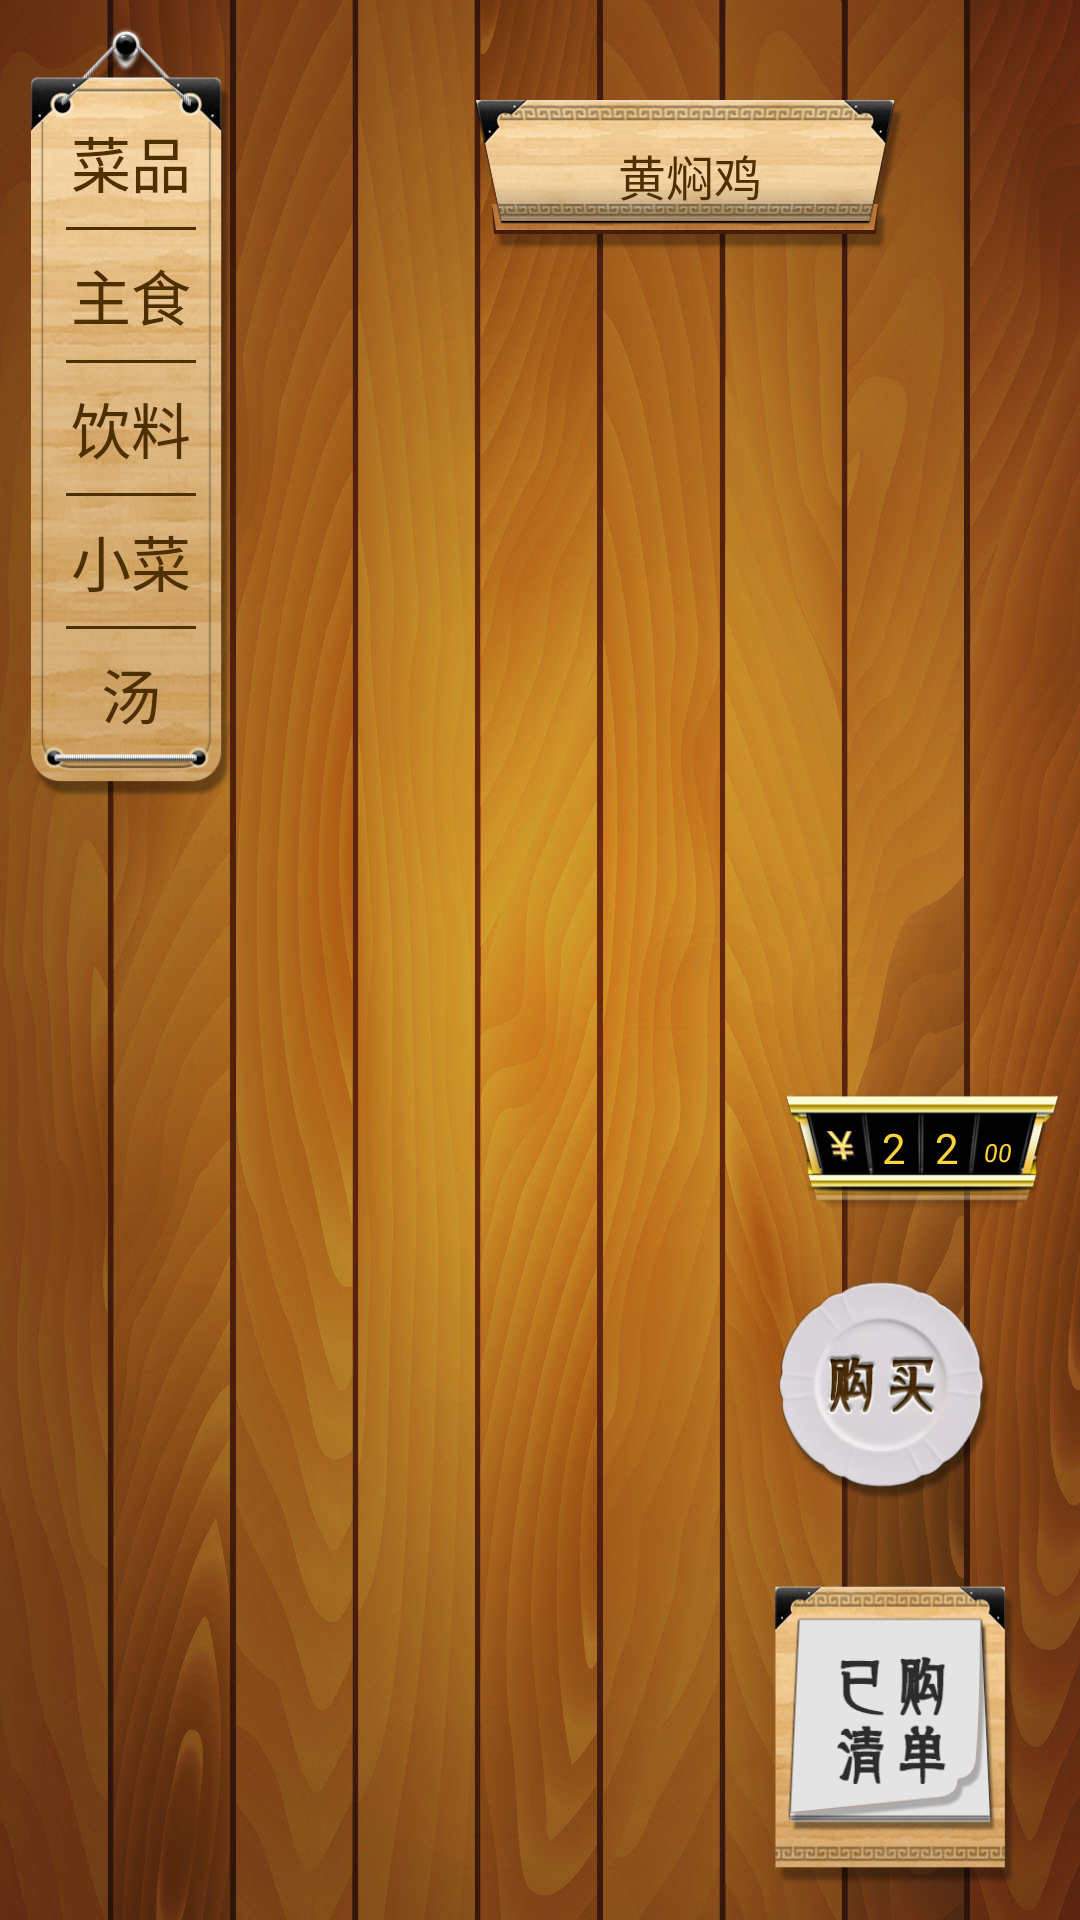

The Android layout XML behind this screen, and the referenced resources:
<!-- AndroidManifest.xml: application theme android:Theme.NoTitleBar.Fullscreen -->
<!-- res/layout/activity_order.xml -->
<AbsoluteLayout xmlns:android="http://schemas.android.com/apk/res/android"
	xmlns:tools="http://schemas.android.com/tools"
	android:layout_width="match_parent"
	android:layout_height="match_parent"
	android:background="@drawable/bg"
	tools:context="com.huzi.orderpanel.activity.OrderActivity" >
	

	
	<LinearLayout 
		android:id="@+id/order_menu_show"
		android:layout_x="321px"
		android:layout_y="100px"
		android:layout_width="738px"
		android:layout_height="1110px"
		android:orientation="vertical"
		android:gravity="center_horizontal" >
		
		
		<TextView
			android:id="@+id/order_menu_name"
			android:layout_width="430px"
			android:layout_height="150px"
			android:text="黄焖鸡"
			android:textColor="#4d2f00"
			android:textSize="48px"
			android:gravity="center_horizontal"
			android:paddingTop="40px"
			android:background="@drawable/order_menu_name" />
		
		
		<RelativeLayout 
			android:id="@+id/order_menu_food"
			android:layout_width="match_parent"
			android:layout_height="match_parent"
			android:layout_marginTop="26px"
			>
			
			
			<ImageView 
				android:id="@+id/order_relish"
				android:layout_width="200px"
				android:layout_height="200px"
				/>
			
			
			<ImageView 
				android:id="@+id/order_dishAndDrink"
				android:layout_width="match_parent"
				android:layout_height="match_parent"
				/>
			
			
			 <ImageView 
			 	android:id="@+id/order_soup"
			 	android:layout_width="200px"
			 	android:layout_height="200px"
			 	android:layout_alignParentBottom="true"
			 	/>
			 
			
			
			 <LinearLayout 
			 	android:layout_width="274px"
				android:layout_height="118px"
				android:background="@drawable/order_pricetag"
				android:orientation="horizontal"
				android:layout_alignParentRight="true"
				android:layout_alignParentBottom="true">
			 	<TextView 
			 		android:id="@+id/order_price_shi"
			 		android:layout_width="wrap_content"
			 		android:layout_height="wrap_content"
			 		android:layout_marginLeft="97px"
			 		android:layout_marginTop="27px"
			 		android:textColor="#ffd339"
			 		android:text="2"/>
			 	<TextView 
			 		android:id="@+id/order_price_ge"
			 		android:layout_width="wrap_content"
			 		android:layout_height="wrap_content"
			 		android:layout_marginLeft="29px"
			 		android:layout_marginTop="27px"
			 		android:textColor="#ffd339"
			 		android:text="2"/>
			 	<TextView 
			 		android:id="@+id/order_price_jiao"
			 		android:layout_width="wrap_content"
			 		android:layout_height="wrap_content"
			 		android:layout_marginLeft="25px"
			 		android:layout_marginTop="25px"
			 		android:textColor="#ffd339"
			 		android:textSize="25px"
			 		android:textStyle="italic"
			 		android:text="00"/>
			 </LinearLayout>
		</RelativeLayout>
	</LinearLayout>
	
	
	<ImageView 
		android:id="@+id/order_staple"
		android:layout_x="289px"
		android:layout_y="1277px"
		android:layout_width="496px"
		android:layout_height="516px"
		/>
	
	
	<ImageView 
		android:id="@+id/order_buy"
		android:layout_x="778px"
		android:layout_y="1281px"
		android:layout_width="214px"
		android:layout_height="220px"
		android:src="@drawable/order_buy"/>
	
	
	<TextView 
		android:id="@+id/order_shoppinglist"
		android:layout_x="775px"
		android:layout_y="1586px"
		android:layout_width="240px"
		android:layout_height="298px"
		android:background="@drawable/order_shoppinglist_null"
		android:textColor="#333333"
		android:textSize="15sp"
		android:gravity="bottom|right"
		android:paddingRight="40px"
		android:paddingBottom="20px" />
	
	
	<TextView 
		android:id="@+id/order_shoplistdetails"
		android:layout_x="403px"
		android:layout_y="1230px"
		android:layout_width="wrap_content"
		android:layout_height="wrap_content"
		android:textColor="#ffffff"
		android:textSize="40px"  />
	
	
	<LinearLayout 
		android:id="@+id/ll_order_menu_b"
		android:layout_x="32px"
		android:layout_y="740px"
		android:orientation="vertical"
		android:layout_width="200px"
		android:layout_height="1000px"
		android:paddingTop="80px"
		android:gravity="center_horizontal"
		android:visibility="gone"
		android:background="@drawable/order_menu_b">
		
		<TextView 
			android:id="@+id/order_menu_b1"
			android:layout_height="130px"
			style="@style/order_menu_b_TextView"  />
		
		<com.huzi.orderpanel.customview.Order_menuB 
			android:id="@+id/order_menu_b2"
			android:layout_height="133px"
			style="@style/order_menu_b_TextView" />
		
		<com.huzi.orderpanel.customview.Order_menuB 
			android:id="@+id/order_menu_b3"
			android:layout_height="133px"
			style="@style/order_menu_b_TextView" />
		
		<com.huzi.orderpanel.customview.Order_menuB 
			android:id="@+id/order_menu_b4"
			android:layout_height="133px"
			style="@style/order_menu_b_TextView" />
		
		<com.huzi.orderpanel.customview.Order_menuB 
			android:id="@+id/order_menu_b5"
			android:layout_height="133px"
			style="@style/order_menu_b_TextView" />
		
		<com.huzi.orderpanel.customview.Order_menuB 
			android:id="@+id/order_menu_b6"
			android:layout_height="133px"
			style="@style/order_menu_b_TextView" />
		
	</LinearLayout>
	
	
	<LinearLayout
		android:id="@+id/ll_order_menu_a"
		android:layout_width="200px"
		android:layout_height="770px"
		android:layout_x="31px"
		android:layout_y="27px"
		android:background="@drawable/order_menu_a"
		android:gravity="center_horizontal"
		android:orientation="vertical"
		android:paddingTop="70px" >

		<TextView
			android:id="@+id/order_menu_a1"
			style="@style/order_menu_a_TextView"
			android:text="菜品" />

		<ImageView
			style="@style/order_menu_a_ImageView" />
		
		<TextView
			android:id="@+id/order_menu_a2"
			style="@style/order_menu_a_TextView"
			android:text="主食"  />

		<ImageView
			style="@style/order_menu_a_ImageView" />
		
		<TextView
			android:id="@+id/order_menu_a3"
			style="@style/order_menu_a_TextView"
			android:text="饮料" />

		<ImageView
			style="@style/order_menu_a_ImageView" />
		
		<TextView
			android:id="@+id/order_menu_a4"
			style="@style/order_menu_a_TextView"
			android:text="小菜" />

		<ImageView
			style="@style/order_menu_a_ImageView" />
		
		<TextView
			android:id="@+id/order_menu_a5"
			style="@style/order_menu_a_TextView"
			android:text="汤" />

	</LinearLayout>
	
</AbsoluteLayout>
<!-- resources referenced by this layout -->
<resources>
  <!-- drawable bg: jpg bitmap (drawable-hdpi, 187070 bytes) -->
  <!-- drawable hengtiao: png bitmap (drawable-hdpi, 2808 bytes) -->
  <!-- drawable order_buy: png bitmap (drawable-hdpi, 46189 bytes) -->
  <!-- drawable order_menu_a: png bitmap (drawable-hdpi, 202392 bytes) -->
  <!-- drawable order_menu_b: png bitmap (drawable-hdpi, 288754 bytes) -->
  <!-- drawable order_menu_name: png bitmap (drawable-hdpi, 90327 bytes) -->
  <!-- drawable order_pricetag: png bitmap (drawable-hdpi, 19959 bytes) -->
  <!-- drawable order_shoppinglist_null: png bitmap (drawable-hdpi, 58229 bytes) -->
  <style name="order_menu_a_ImageView">
  		<item name="android:layout_width">130px</item>
  		<item name="android:layout_height">3px</item>
  		<item name="android:src">@drawable/hengtiao</item>
  	</style>
  <style name="order_menu_a_TextView">
  		<item name="android:layout_width">wrap_content</item>
  		<item name="android:layout_height">130px</item>
  		<item name="android:gravity">center</item>
  		<item name="android:textColor">#4d2f00</item>
  		<item name="android:textSize">60px</item>
  	</style>
  <style name="order_menu_b_TextView">
  		<item name="android:layout_width">160px</item>
  		<item name="android:gravity">center</item>
  		<item name="android:textSize">40px</item>
  		<item name="android:textColor">#4d2f00</item>
  		<item name="android:visibility">gone</item>
  	</style>
</resources>
